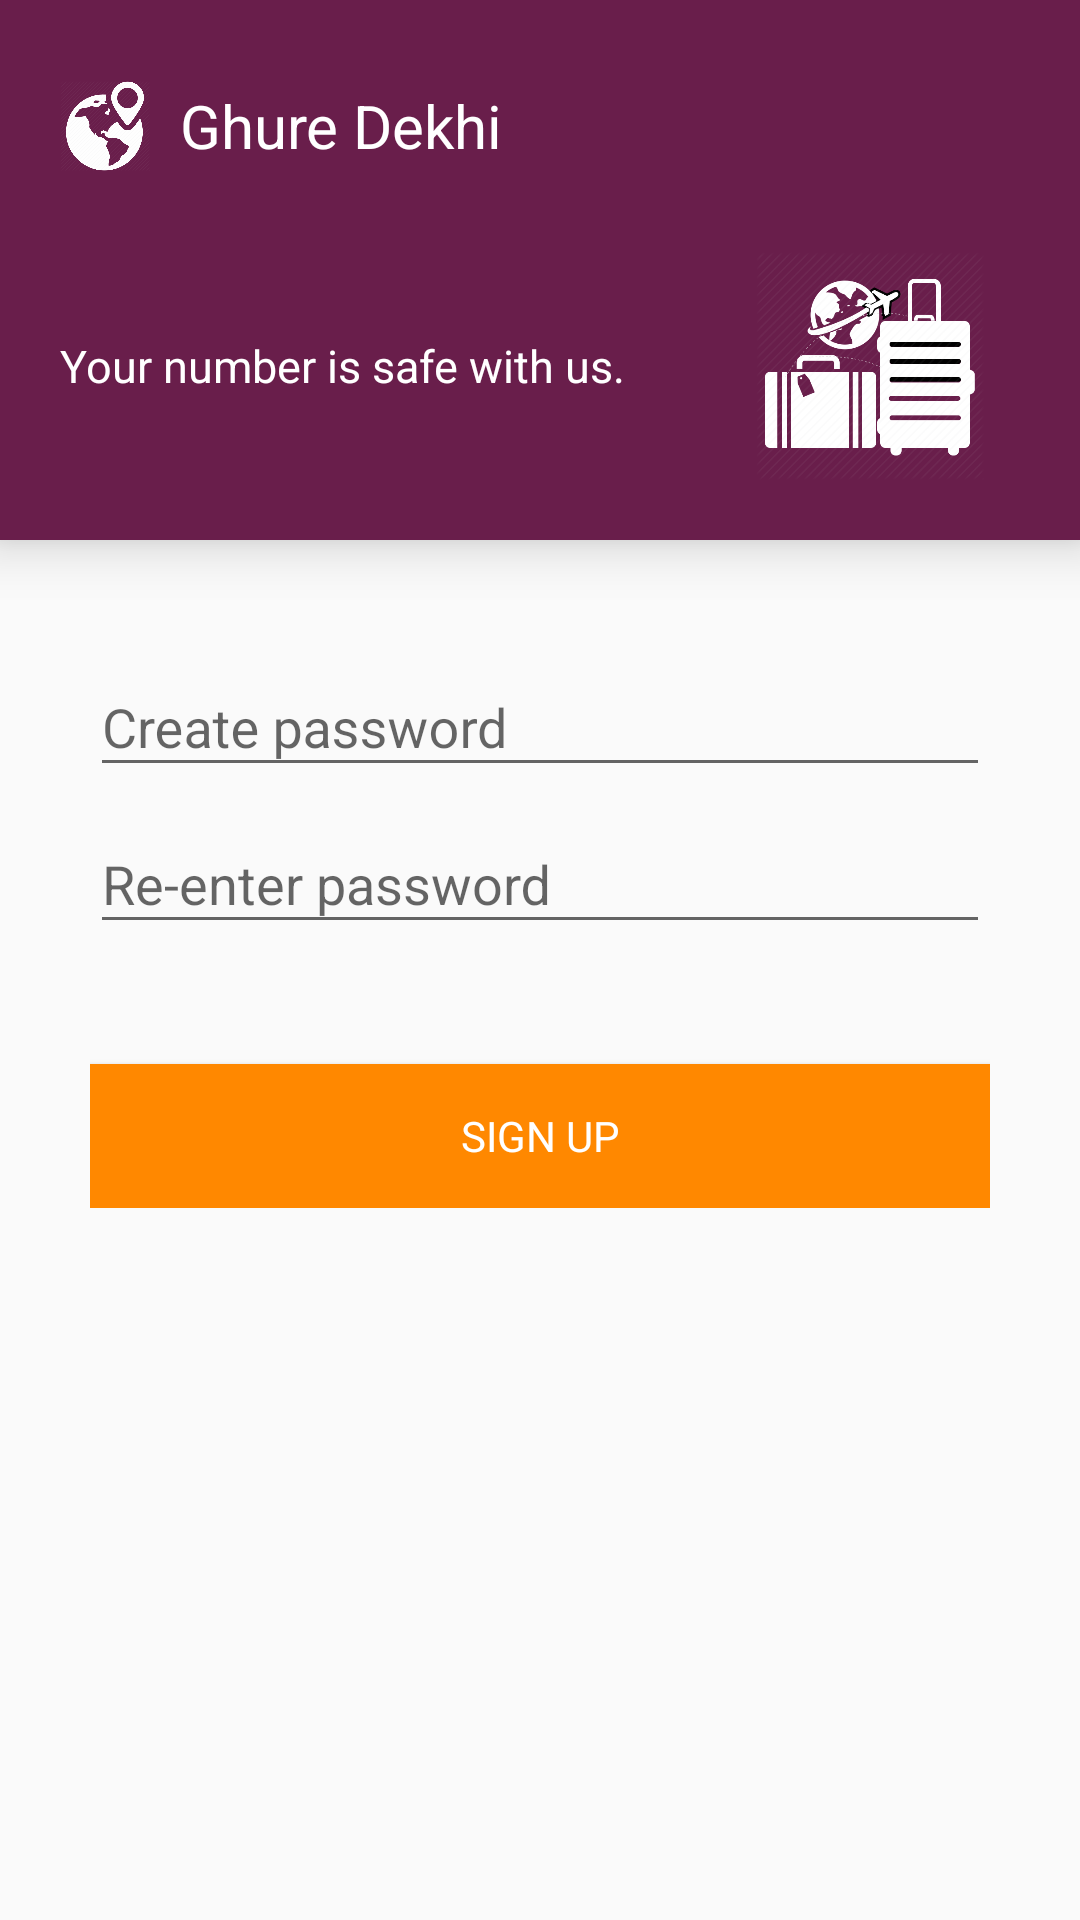

Android layout source for this screen:
<!-- AndroidManifest.xml: application theme AppTheme -->
<!-- res/layout/sign_up_input_password.xml -->
<?xml version="1.0" encoding="utf-8"?>
<LinearLayout xmlns:android="http://schemas.android.com/apk/res/android"
    xmlns:tools="http://schemas.android.com/tools"
    android:layout_width="match_parent"
    android:layout_height="match_parent"
    android:orientation="vertical"
    tools:context="com.firstofficialproject.aritra.ghuredekhi.SignUpInputPassword">

    <LinearLayout
        android:layout_width="match_parent"
        android:layout_height="180sp"
        android:background="@color/colorPrimaryDark"
        android:elevation="10sp"
        android:orientation="vertical"
        android:padding="10sp">

        <LinearLayout
            android:layout_width="match_parent"
            android:layout_height="0dp"
            android:layout_weight="0.4"
            android:padding="10sp"
            android:weightSum="10">

            <ImageView
                android:layout_width="30sp"
                android:layout_height="30sp"
                android:layout_gravity="center_vertical"
                android:src="@drawable/gdc_logo" />

            <TextView
                android:id="@+id/Ghure_Dekhi_title_text"
                android:layout_width="wrap_content"
                android:layout_height="wrap_content"
                android:layout_gravity="center_vertical"
                android:layout_marginLeft="10dp"
                android:layout_marginStart="10dp"
                android:layout_weight="8.5"
                android:text="@string/ghure_dekhi_title_text"
                android:textColor="@android:color/white"
                android:textSize="20sp" />

            <ImageView
                android:id="@+id/close_button_action_bar"
                android:layout_width="40dp"
                android:layout_height="32dp"
                android:layout_gravity="center_vertical"
                android:layout_weight="1.5"
                android:clickable="true"
                android:focusable="true"
                android:src="@drawable/close_button_action_bar" />
        </LinearLayout>

        <LinearLayout
            android:layout_width="match_parent"
            android:layout_height="0dp"
            android:layout_weight="0.6"
            android:padding="10sp">

            <TextView
                android:layout_width="0dp"
                android:layout_height="wrap_content"
                android:layout_gravity="center_vertical"
                android:layout_weight="0.55"
                android:fontFamily="sans-serif"
                android:text="Your number is safe with us."
                android:textColor="@android:color/white"
                android:textSize="15dp" />

            <ImageView
                android:layout_width="0dp"
                android:layout_height="wrap_content"
                android:layout_gravity="center_vertical"
                android:layout_weight="0.25"
                android:src="@drawable/sign_up_page_image" />
        </LinearLayout>
    </LinearLayout>

    <ScrollView
        android:layout_width="match_parent"
        android:layout_height="wrap_content">

        <LinearLayout
            android:layout_width="match_parent"
            android:layout_height="wrap_content"
            android:orientation="vertical"
            android:padding="30sp">

            <android.support.design.widget.TextInputLayout
                android:layout_width="match_parent"
                android:layout_height="wrap_content">

                <EditText
                    android:layout_width="match_parent"
                    android:layout_height="wrap_content"
                    android:hint="Create password"
                    android:inputType="phone" />
            </android.support.design.widget.TextInputLayout>

            <android.support.design.widget.TextInputLayout
                android:layout_width="match_parent"
                android:layout_height="wrap_content">

                <EditText
                    android:layout_width="match_parent"
                    android:layout_height="wrap_content"
                    android:hint="Re-enter password"
                    android:inputType="phone" />
            </android.support.design.widget.TextInputLayout>

            <android.support.v7.widget.AppCompatButton
                android:layout_width="match_parent"
                android:layout_height="wrap_content"
                android:layout_marginTop="40sp"
                android:background="@android:color/holo_orange_dark"
                android:elevation="6sp"
                android:fontFamily="sans-serif"
                android:text="SIGN UP"
                android:textColor="@android:color/white" />
        </LinearLayout>
    </ScrollView>
</LinearLayout>
<!-- resources referenced by this layout -->
<resources>
  <color name="colorPrimaryDark">#691e4b</color>
  <!-- drawable gdc_logo: png bitmap (drawable, 55656 bytes) -->
  <!-- drawable sign_up_page_image: png bitmap (drawable, 60048 bytes) -->
  <string name="ghure_dekhi_title_text">Ghure Dekhi</string>
  <style name="AppTheme" parent="Theme.AppCompat.Light.NoActionBar">
          
          <item name="colorPrimary">@color/colorPrimary</item>
          <item name="colorPrimaryDark">@color/colorPrimaryDark</item>
          <item name="colorAccent">@color/colorAccent</item>
      </style>
  <color name="colorPrimary">#54173c</color>
  <color name="colorAccent">#ca5a13</color>
</resources>
